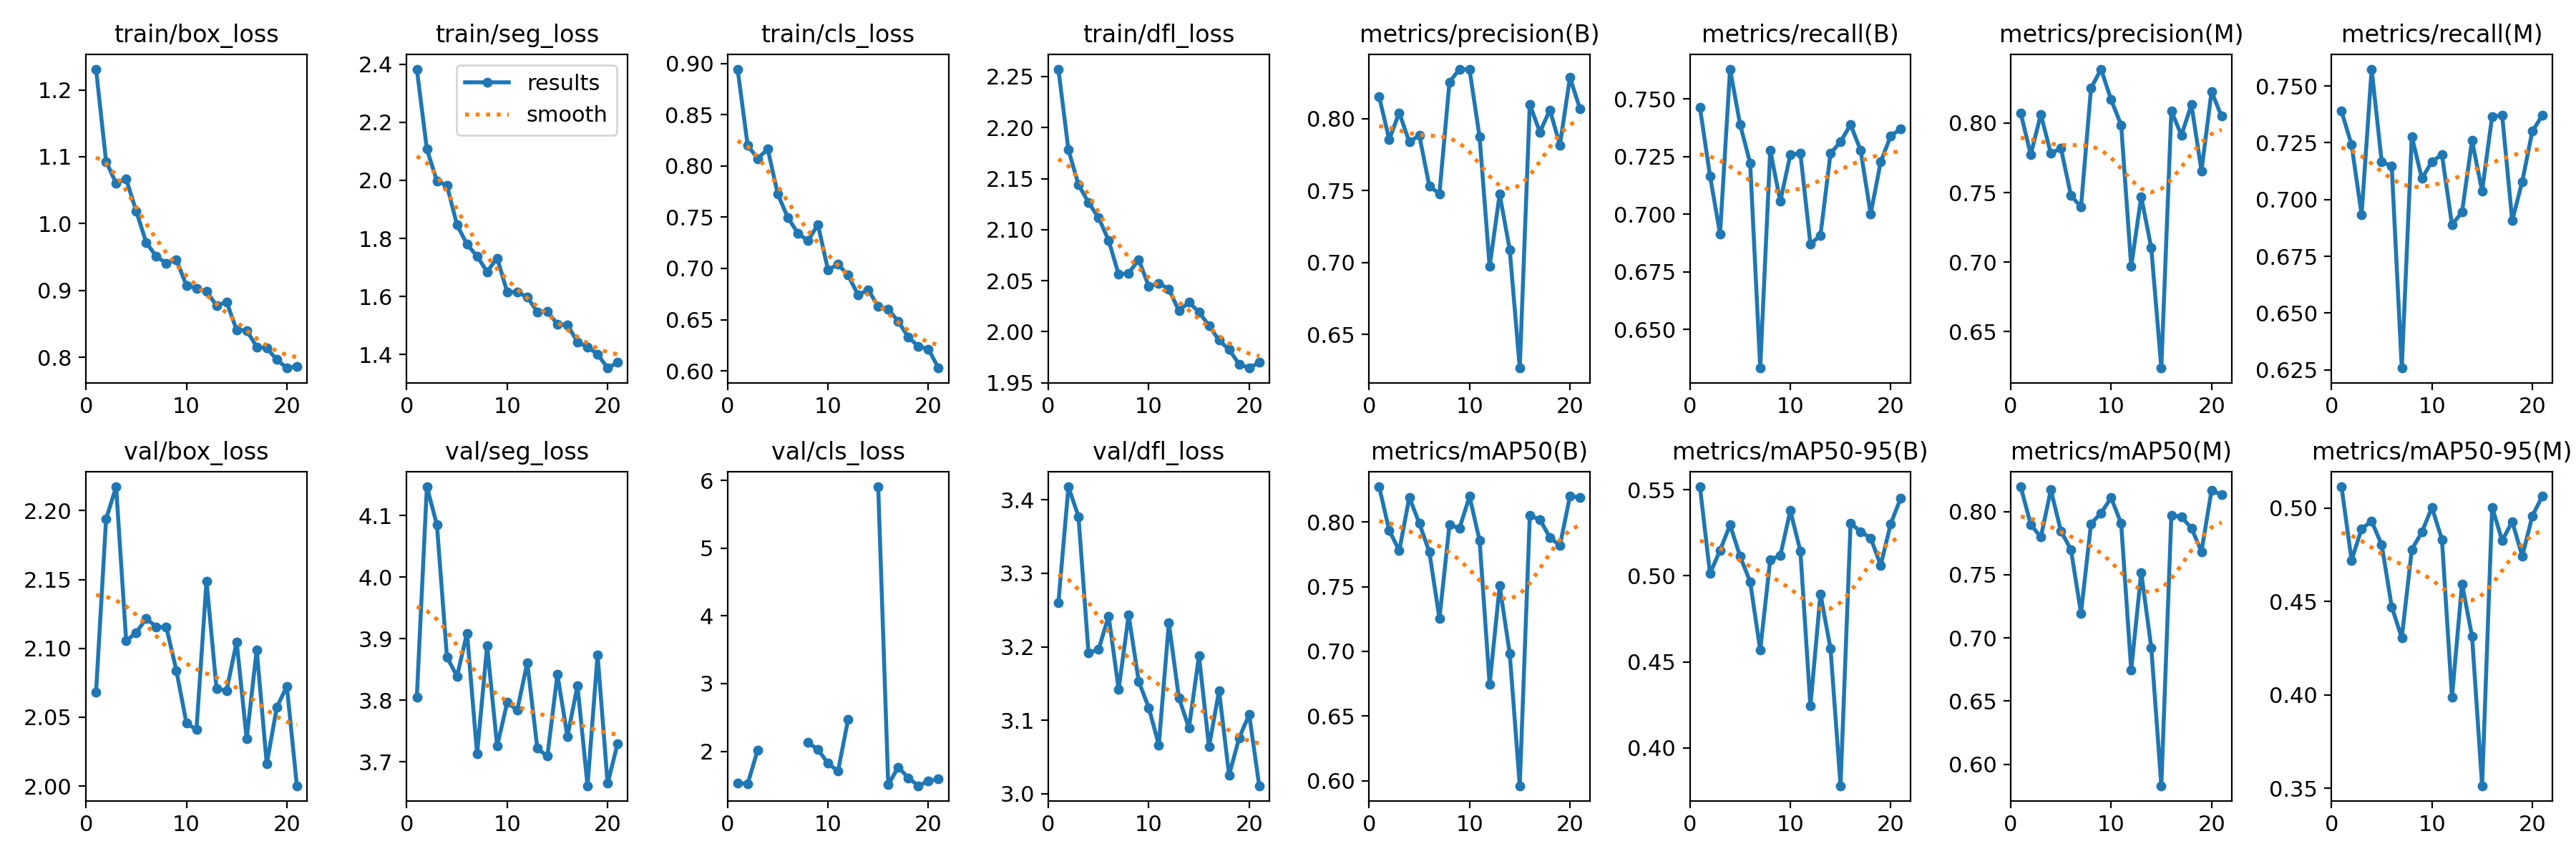

Values plotted in this chart, from the file beside it:
epoch, train/box_loss, train/seg_loss, train/cls_loss, train/dfl_loss, metrics/precision(B), metrics/recall(B), metrics/mAP50(B), metrics/mAP50-95(B), metrics/precision(M), metrics/recall(M), metrics/mAP50(M), metrics/mAP50-95(M), val/box_loss, val/seg_loss, val/cls_loss, val/dfl_loss, lr/pg0, lr/pg1, lr/pg2
1, 1.231, 2.383, 0.8944, 2.257, 0.8151, 0.7463, 0.8271, 0.5517, 0.807, 0.7389, 0.8197, 0.5115, 2.068, 3.806, 1.531, 3.26, 0.0006657, 0.0006657, 0.0006657
2, 1.093, 2.107, 0.82, 2.178, 0.7855, 0.7167, 0.7935, 0.5012, 0.7773, 0.7241, 0.7898, 0.4721, 2.194, 4.147, 1.519, 3.418, 0.001332, 0.001332, 0.001332
3, 1.06, 1.997, 0.8071, 2.144, 0.8041, 0.6915, 0.7778, 0.5148, 0.8062, 0.6934, 0.7798, 0.489, 2.217, 4.085, 2.021, 3.377, 0.001995, 0.001995, 0.001995
4, 1.066, 1.983, 0.8165, 2.127, 0.7838, 0.763, 0.8189, 0.5296, 0.7781, 0.7574, 0.8172, 0.493, 2.105, 3.87, nan, 3.192, 0.001992, 0.001992, 0.001992
5, 1.019, 1.847, 0.7724, 2.112, 0.7883, 0.7389, 0.7989, 0.5113, 0.7819, 0.7167, 0.7847, 0.4805, 2.111, 3.839, nan, 3.196, 0.001986, 0.001986, 0.001986
6, 0.9715, 1.78, 0.7496, 2.09, 0.753, 0.7222, 0.7767, 0.4965, 0.748, 0.7146, 0.77, 0.4473, 2.122, 3.909, nan, 3.242, 0.001978, 0.001978, 0.001978
7, 0.9508, 1.739, 0.7344, 2.056, 0.7478, 0.6333, 0.7254, 0.4568, 0.7396, 0.6258, 0.7196, 0.4306, 2.116, 3.713, nan, 3.142, 0.001969, 0.001969, 0.001969
8, 0.9407, 1.685, 0.727, 2.057, 0.8254, 0.7278, 0.7977, 0.5094, 0.8251, 0.7278, 0.7905, 0.4779, 2.115, 3.889, 2.131, 3.243, 0.001958, 0.001958, 0.001958
9, 0.9457, 1.732, 0.7426, 2.071, 0.8344, 0.7056, 0.7952, 0.5117, 0.8388, 0.7093, 0.7989, 0.4872, 2.084, 3.726, 2.026, 3.153, 0.001945, 0.001945, 0.001945
10, 0.9074, 1.616, 0.6985, 2.045, 0.834, 0.7258, 0.8197, 0.5378, 0.8167, 0.7167, 0.811, 0.5004, 2.046, 3.797, 1.823, 3.117, 0.00193, 0.00193, 0.00193
11, 0.9033, 1.615, 0.704, 2.047, 0.7873, 0.7265, 0.7857, 0.5144, 0.7986, 0.7198, 0.7906, 0.4833, 2.041, 3.784, 1.707, 3.067, 0.001914, 0.001914, 0.001914
12, 0.8984, 1.598, 0.6933, 2.042, 0.6973, 0.687, 0.6744, 0.4243, 0.6969, 0.6889, 0.6747, 0.3987, 2.149, 3.861, 2.467, 3.232, 0.001897, 0.001897, 0.001897
13, 0.8774, 1.547, 0.674, 2.021, 0.7475, 0.6909, 0.7507, 0.4894, 0.747, 0.6944, 0.7518, 0.4595, 2.071, 3.722, nan, 3.131, 0.001878, 0.001878, 0.001878
14, 0.8828, 1.548, 0.6791, 2.029, 0.709, 0.7264, 0.6985, 0.4577, 0.7102, 0.7259, 0.6924, 0.4314, 2.069, 3.709, nan, 3.09, 0.001857, 0.001857, 0.001857
15, 0.8407, 1.505, 0.663, 2.019, 0.6268, 0.7315, 0.5962, 0.378, 0.6239, 0.7037, 0.583, 0.3514, 2.105, 3.842, 5.906, 3.188, 0.001835, 0.001835, 0.001835
16, 0.8402, 1.502, 0.6601, 2.006, 0.81, 0.7389, 0.8048, 0.5306, 0.8089, 0.7366, 0.7972, 0.5005, 2.034, 3.741, 1.504, 3.064, 0.001811, 0.001811, 0.001811
17, 0.8156, 1.443, 0.6485, 1.992, 0.7906, 0.7278, 0.8019, 0.5256, 0.7912, 0.7369, 0.7957, 0.4826, 2.099, 3.824, 1.768, 3.14, 0.001786, 0.001786, 0.001786
18, 0.8137, 1.426, 0.6329, 1.982, 0.806, 0.7001, 0.7881, 0.522, 0.8131, 0.6907, 0.787, 0.4929, 2.016, 3.661, 1.607, 3.026, 0.001759, 0.001759, 0.001759
19, 0.7964, 1.401, 0.6241, 1.968, 0.7817, 0.7228, 0.7817, 0.5061, 0.7657, 0.7079, 0.7683, 0.4743, 2.057, 3.874, 1.492, 3.076, 0.001732, 0.001732, 0.001732
20, 0.7839, 1.353, 0.6212, 1.964, 0.8286, 0.734, 0.8199, 0.5302, 0.8226, 0.73, 0.8168, 0.4958, 2.072, 3.665, 1.559, 3.108, 0.001703, 0.001703, 0.001703
21, 0.7866, 1.373, 0.6028, 1.97, 0.8067, 0.737, 0.819, 0.5452, 0.8048, 0.737, 0.8133, 0.5065, 2, 3.73, 1.591, 3.011, 0.001672, 0.001672, 0.001672
